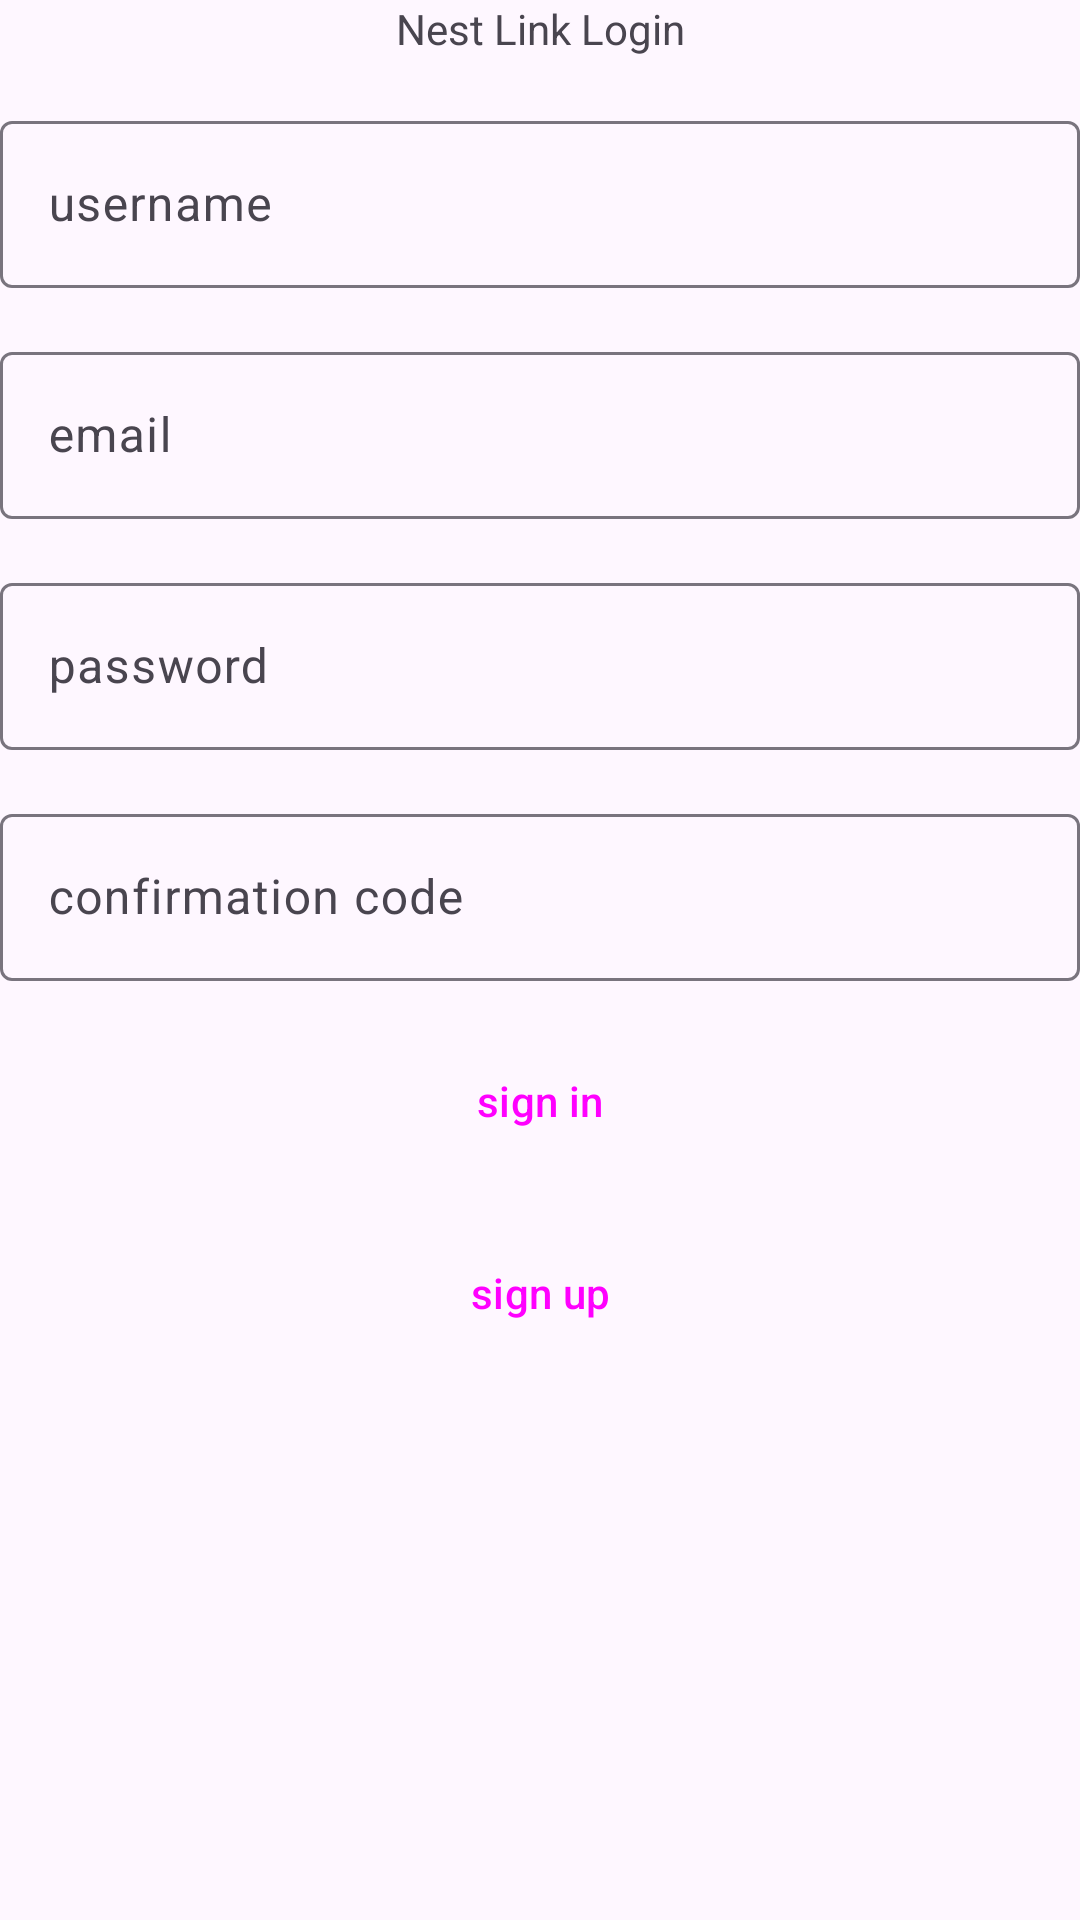

Layout XML and referenced resources for this Android screen:
<!-- AndroidManifest.xml: application theme Theme.NestLink -->
<!-- res/layout/fragment_auth.xml -->
<?xml version="1.0" encoding="utf-8"?>
<androidx.constraintlayout.widget.ConstraintLayout xmlns:android="http://schemas.android.com/apk/res/android"
    xmlns:tools="http://schemas.android.com/tools"
    android:layout_width="match_parent"
    android:layout_height="match_parent"
    xmlns:app="http://schemas.android.com/apk/res-auto"
    tools:context=".fragments.AuthFragment"
    android:layout_margin="@dimen/page_margin"
    >

    <TextView
        android:id="@+id/tv_title_login_frag"
        android:layout_width="wrap_content"
        android:layout_height="wrap_content"
        android:text="Nest Link Login"
        app:layout_constraintStart_toStartOf="parent"
        app:layout_constraintEnd_toEndOf="parent"
        app:layout_constraintTop_toTopOf="parent"
        />

    <com.google.android.material.textfield.TextInputLayout
        android:id="@+id/ti_username"
        android:layout_width="0dp"
        android:layout_height="wrap_content"
        android:layout_marginVertical="@dimen/page_margin"
        app:layout_constraintStart_toStartOf="parent"
        app:layout_constraintEnd_toEndOf="parent"
        app:layout_constraintTop_toBottomOf="@+id/tv_title_login_frag"
        >

        <com.google.android.material.textfield.TextInputEditText
            android:layout_width="match_parent"
            android:layout_height="wrap_content"
            android:hint="username" />
    </com.google.android.material.textfield.TextInputLayout>

    <com.google.android.material.textfield.TextInputLayout
        android:id="@+id/ti_email"
        android:layout_width="0dp"
        android:layout_height="wrap_content"
        android:layout_marginVertical="@dimen/page_margin"
        app:layout_constraintTop_toBottomOf="@+id/ti_username"
        app:layout_constraintStart_toStartOf="parent"
        app:layout_constraintEnd_toEndOf="parent"
        >

        <com.google.android.material.textfield.TextInputEditText
            android:layout_width="match_parent"
            android:layout_height="wrap_content"
            android:hint="email" />
    </com.google.android.material.textfield.TextInputLayout>

    <com.google.android.material.textfield.TextInputLayout
        android:id="@+id/ti_password"
        android:layout_width="0dp"
        android:layout_height="wrap_content"
        android:layout_marginVertical="@dimen/page_margin"
        app:layout_constraintTop_toBottomOf="@+id/ti_email"
        app:layout_constraintStart_toStartOf="parent"
        app:layout_constraintEnd_toEndOf="parent"
        >

        <com.google.android.material.textfield.TextInputEditText
            android:layout_width="match_parent"
            android:layout_height="wrap_content"
            android:hint="password" />
    </com.google.android.material.textfield.TextInputLayout>

    <com.google.android.material.textfield.TextInputLayout
        android:id="@+id/ti_confirmation_code"
        android:layout_width="0dp"
        android:layout_height="wrap_content"
        android:layout_marginVertical="@dimen/page_margin"
        app:layout_constraintTop_toBottomOf="@+id/ti_password"
        app:layout_constraintStart_toStartOf="parent"
        app:layout_constraintEnd_toEndOf="parent"
        >

        <com.google.android.material.textfield.TextInputEditText
            android:layout_width="match_parent"
            android:layout_height="wrap_content"
            android:hint="confirmation code" />
    </com.google.android.material.textfield.TextInputLayout>


    <Button
        android:id="@+id/btn_sign_in"
        style="@style/Widget.Material3.Button.ElevatedButton"
        android:layout_width="0dp"
        android:layout_height="wrap_content"
        android:layout_marginHorizontal="40dp"
        android:layout_marginVertical="@dimen/page_margin"
        android:text="sign in"
        app:layout_constraintTop_toBottomOf="@+id/ti_confirmation_code"
        app:layout_constraintStart_toStartOf="parent"
        app:layout_constraintEnd_toEndOf="parent"
        />

    <Button
        android:id="@+id/btn_sign_up"
        style="@style/Widget.Material3.Button.ElevatedButton"
        android:layout_width="0dp"
        android:layout_height="wrap_content"
        android:layout_marginVertical="@dimen/page_margin"
        android:layout_marginHorizontal="40dp"
        android:text="sign up"
        app:layout_constraintTop_toBottomOf="@+id/btn_sign_in"
        app:layout_constraintStart_toStartOf="parent"
        app:layout_constraintEnd_toEndOf="parent"
        />

</androidx.constraintlayout.widget.ConstraintLayout>
<!-- resources referenced by this layout -->
<resources>
  <dimen name="page_margin">16dp</dimen>
  <style name="Theme.NestLink" parent="Base.Theme.NestLink" />
  <style name="Base.Theme.NestLink" parent="Theme.Material3.DayNight.NoActionBar">
          
          
      </style>
</resources>
